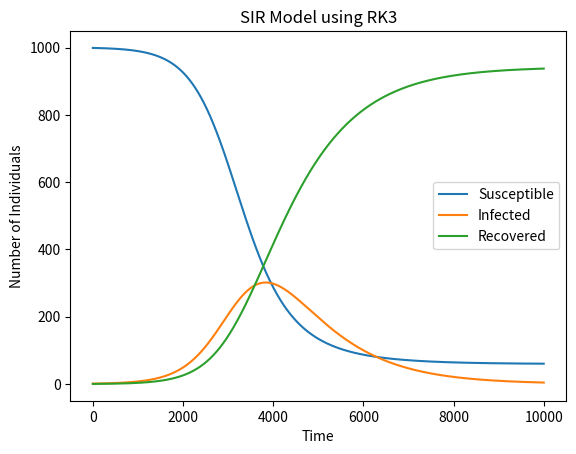

Write the Python code that produced this figure.
import numpy as np
import matplotlib.pyplot as plt

def SIR_RK3(N, beta, gamma, I0, R0, t_end):
    dt = 0.01
    t = np.linspace(0, t_end, int(t_end/dt)+1)
    S = np.zeros_like(t)
    I = np.zeros_like(t)
    R = np.zeros_like(t)
    S[0] = N - I0 - R0
    I[0] = I0
    R[0] = R0
    for i in range(1, len(t)):
        k1 = -beta*S[i-1]*I[i-1]/N
        k2 = -beta*(S[i-1]+0.5*dt*k1)*(I[i-1]+0.5*dt*k1)/N
        k3 = -beta*(S[i-1]-dt*k1+2*dt*k2)*(I[i-1]-dt*k1+2*dt*k2)/N
        S[i] = S[i-1] + dt*(k1+4*k2+k3)/6
        k1 = beta*S[i-1]*I[i-1]/N - gamma*I[i-1]
        k2 = beta*(S[i-1]+0.5*dt*k1)*(I[i-1]+0.5*dt*k1)/N - gamma*(I[i-1]+0.5*dt*k1)
        k3 = beta*(S[i-1]-dt*k1+2*dt*k2)*(I[i-1]-dt*k1+2*dt*k2)/N - gamma*(I[i-1]-dt*k1+2*dt*k2)
        I[i] = I[i-1] + dt*(k1+4*k2+k3)/6
        k1 = gamma*I[i-1]
        k2 = gamma*(I[i-1]+0.5*dt*k1)
        k3 = gamma*(I[i-1]-dt*k1+2*dt*k2)
        R[i] = R[i-1] + dt*(k1+4*k2+k3)/6
    return S, I, R

N = 1000
beta = 0.3
gamma = 0.1
I0 = 1
R0 = 0
t_end = 100
S, I, R = SIR_RK3(N, beta, gamma, I0, R0, t_end)

plt.plot(S, label='Susceptible')
plt.plot(I, label='Infected')
plt.plot(R, label='Recovered')
plt.xlabel('Time')
plt.ylabel('Number of Individuals')
plt.legend()
plt.title('SIR Model using RK3')
plt.show()

